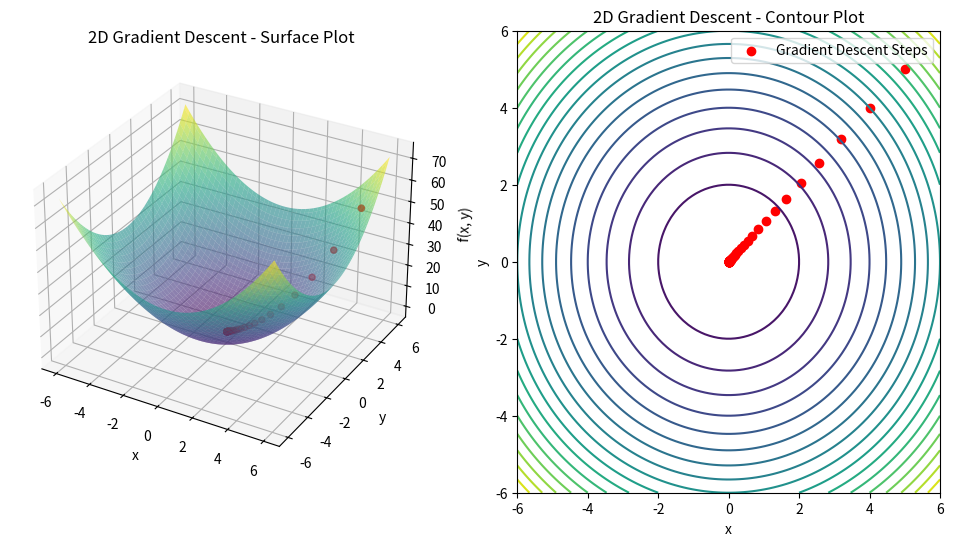

This figure's Python source:
# 2 Gradient_decent 2D

'''
We'll create a simple 1D function "f(x,y) = x^2 + y^2", and use gradient descent to find its minimum.
'''

import numpy as np
import matplotlib.pyplot as plt

from mpl_toolkits.mplot3d import Axes3D

# 2D function
def f(x, y):
    return x**2 + y**2

# Gradient of the function
def gradient(x, y):
    return np.array([2 * x, 2 * y])

# Gradient descent function
def gradient_descent_2d(starting_point, learning_rate, n_iterations):
    x, y = starting_point
    trajectory = [(x, y)]
    for _ in range(n_iterations):
        grad = gradient(x, y)
        x, y = x - learning_rate * grad[0], y - learning_rate * grad[1]
        trajectory.append((x, y))
    return np.array(trajectory)

# Parameters
starting_point = (5.0, 5.0)
learning_rate = 0.1
n_iterations = 50

# Perform gradient descent
trajectory = gradient_descent_2d(starting_point, learning_rate, n_iterations)
x_values = np.linspace(-6, 6, 100)
y_values = np.linspace(-6, 6, 100)
X, Y = np.meshgrid(x_values, y_values)
Z = f(X, Y)

# Plot
fig = plt.figure(figsize=(12, 6))

# 3D Surface Plot
ax1 = fig.add_subplot(121, projection='3d')
ax1.plot_surface(X, Y, Z, cmap='viridis', alpha=0.6)
ax1.scatter(trajectory[:, 0], trajectory[:, 1], f(trajectory[:, 0], trajectory[:, 1]), color='red', label='Gradient Descent Steps')
ax1.set_xlabel('x')
ax1.set_ylabel('y')
ax1.set_zlabel('f(x, y)')
ax1.set_title('2D Gradient Descent - Surface Plot')

# Contour Plot
ax2 = fig.add_subplot(122)
contour = ax2.contour(X, Y, Z, levels=20, cmap='viridis')
ax2.scatter(trajectory[:, 0], trajectory[:, 1], color='red', label='Gradient Descent Steps')
ax2.set_xlabel('x')
ax2.set_ylabel('y')
ax2.set_title('2D Gradient Descent - Contour Plot')
ax2.legend()

plt.show()
